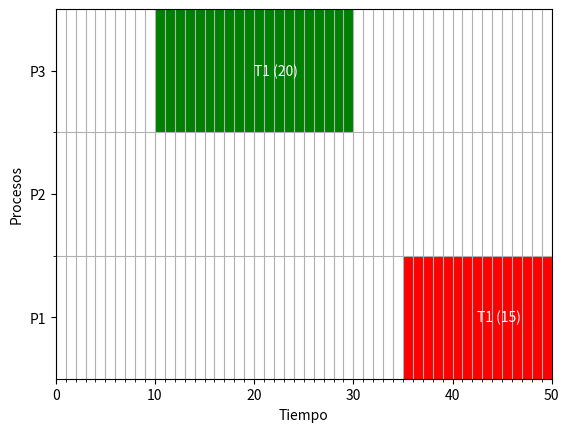

This chart was generated by the following Python code:
import matplotlib.pyplot as plt
import numpy as np

# Datos
ht = 50
nmaq = 3
hbar = 10
tticks = 10
maquinas = ["P1", "P2", "P3"]

# Creación de los objetos del plot:
fig, gantt = plt.subplots()

# Etiquetas de los ejes:
gantt.set_xlabel("Tiempo")
gantt.set_ylabel("Procesos")

# Límites de los ejes:
gantt.set_xlim(0, ht)
gantt.set_ylim(0, nmaq*hbar)

# Divisiones del eje de tiempo:
gantt.set_xticks(range(0, ht, 1), minor=True)
gantt.grid(True, axis='x', which='both')

# Divisiones del eje de máquinas:
gantt.set_yticks(range(hbar, nmaq*hbar, hbar), minor=True)
gantt.grid(True, axis='y', which='minor')

# Etiquetas de máquinas:
gantt.set_yticks(np.arange(hbar/2, hbar*nmaq - hbar/2 + hbar,
                           hbar))
gantt.set_yticklabels(maquinas)

# Función para armar tareas:
def agregar_tarea(t0, d, maq, nombre, color):
    # Índice de la máquina:
    imaq = maquinas.index(maq)
    # Posición de la barra:
    gantt.broken_barh([(t0, d)], (hbar*imaq, hbar),
                      facecolors=(color))
    # Posición del texto:
    gantt.text(x=(t0 + d/2), y=(hbar*imaq + hbar/2),
                  s=f"{nombre} ({d})", va='center', color='white')

# Agregamos dos tareas de ejemplo:
agregar_tarea(35, 15, "P1", "T1", "r")
agregar_tarea(10, 20, "P3", "T1", "g")

# Ploteamos
#plt.show()

fig.savefig("gantt_chart.png", bbox_inches='tight', dpi=150)